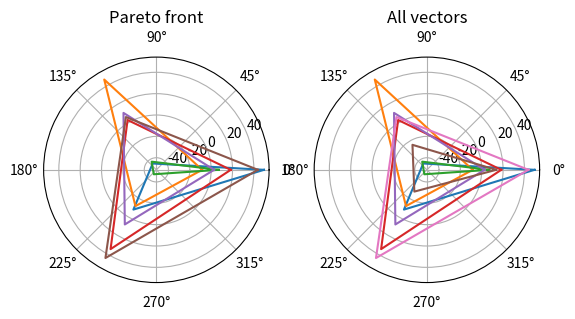

The matplotlib source for this figure:
import matplotlib.pyplot as plt
import numpy as np


def gen_input_data(n, m, sp):
    X = sp*np.random.random_sample((n, m)) - sp/2
    return X


def in_pareto_front(ind, X):
    for i, element in enumerate(X):
        if i != ind and not np.any(element < X[ind:]):
            return False
    return True


if __name__ == "__main__":

    m = 3   # number of axis
    n = 7   # total vector num
    sp = 100  # scale param
    X = gen_input_data(n, m, sp)

    front_ind = []
    for i in range(X.shape[0]):
        if in_pareto_front(i, X):
            front_ind.append(i)

    pareto = X[front_ind, :]
    ax_plt_angle = 2 * np.pi * np.arange(m + 1) / m

    a, axes = plt.subplots(ncols=2, subplot_kw=dict(polar=True))

    axes[0].set_title('Pareto front')
    for vec in pareto:
        axes[0].plot(ax_plt_angle, np.append(vec, vec[0]))

    axes[1].set_title('All vectors')
    for vec in X:
        axes[1].plot(ax_plt_angle, np.append(vec, vec[0]))

    plt.show()
